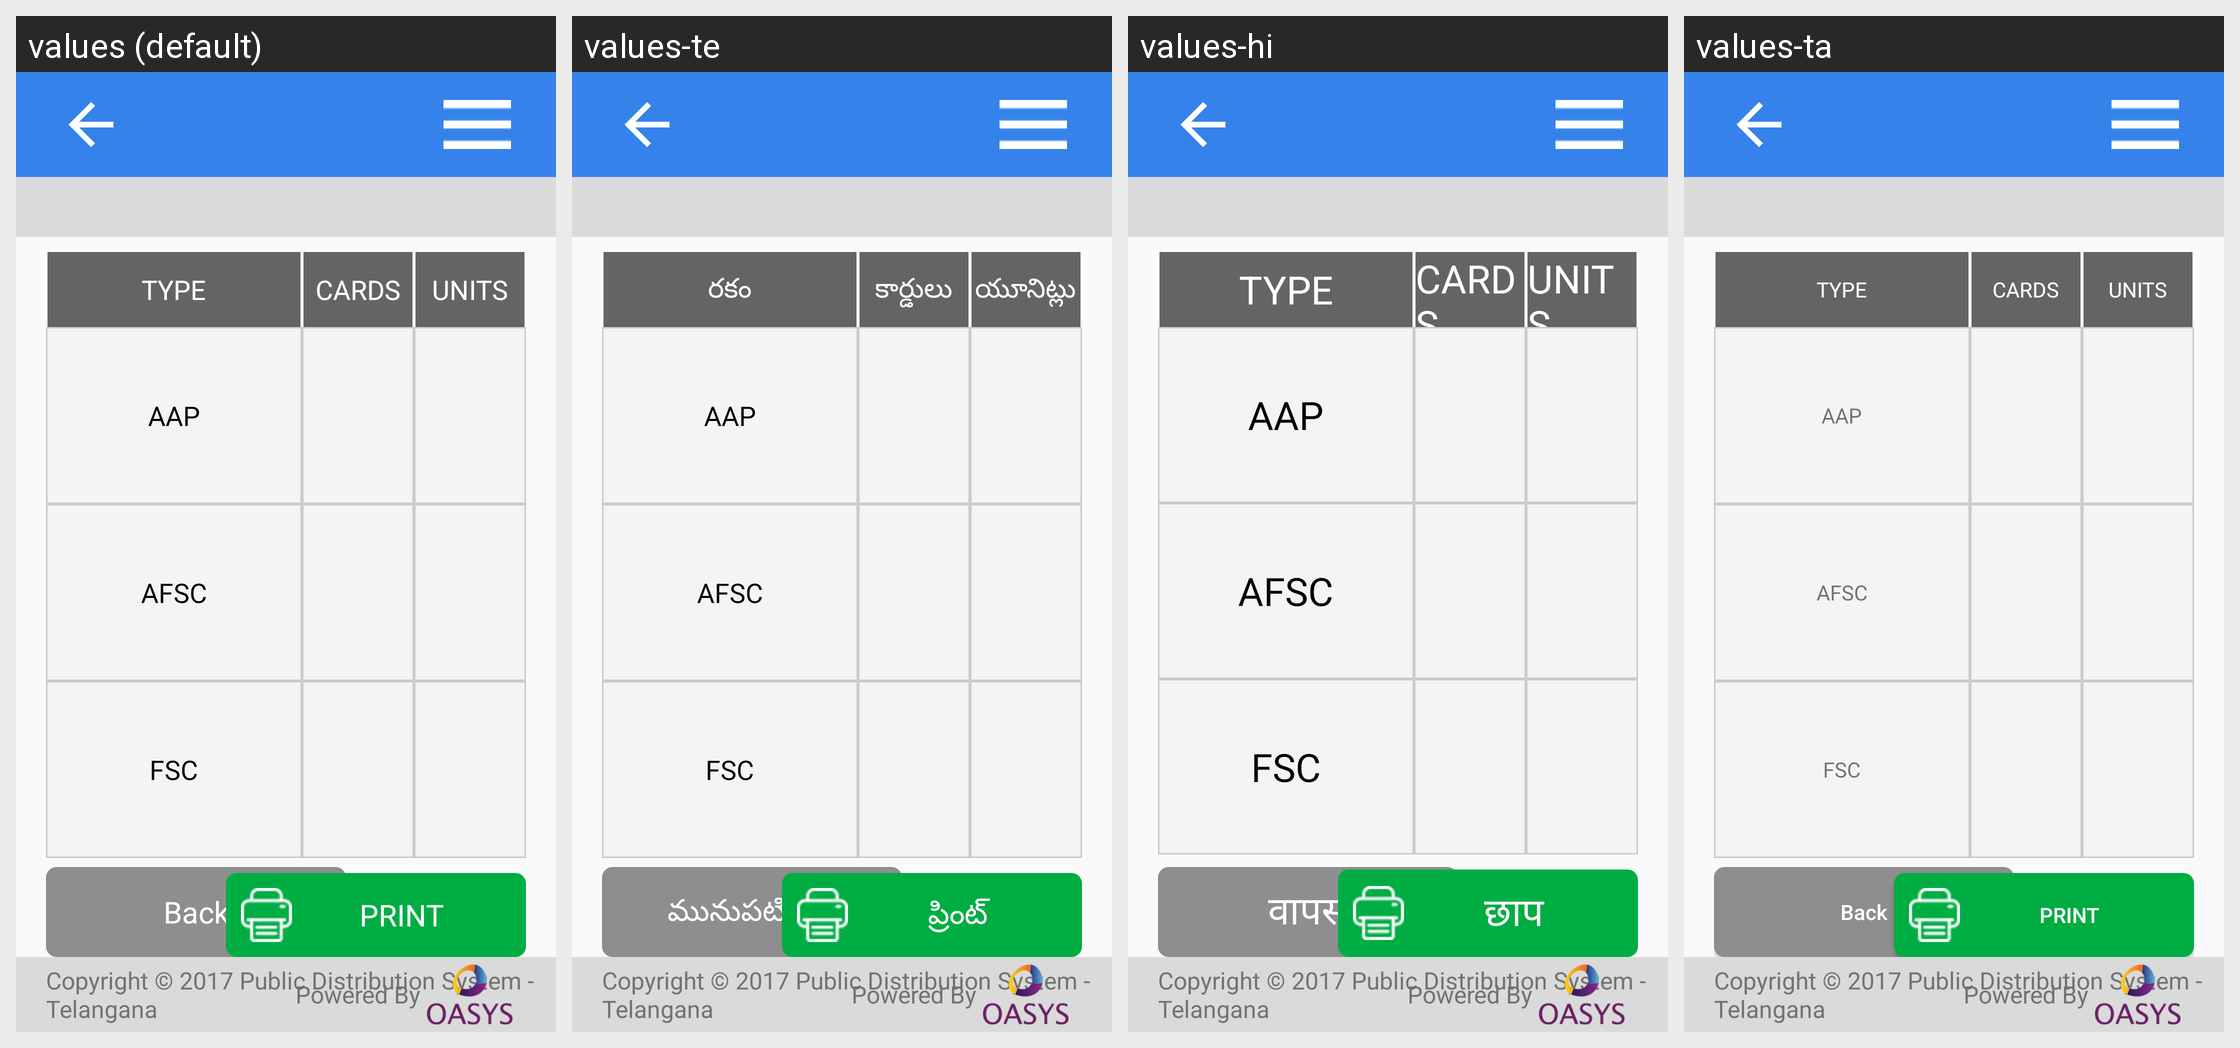

Strings drawn on this Android screen and how each of the app's shown locales translates them:
Android screen res/layout/activity_tg_card_position_report.xml rendered under 4 locales, left to right: values (default), values-te, values-hi, values-ta. Device: Nexus 5 (rendered at 1080×1920; each locale shown at half size, 540×960, under a caption strip naming it); theme AppTheme.
Strings drawn on this screen, with the default value and each locale's value (text and hints the layout hard-codes, and strings that could not be matched under every locale, appear in the picture but are not listed):

type
  values: TYPE
  values-te: రకం
  values-hi: TYPE  [not translated; the default value is used]
  values-ta: TYPE  [not translated; the default value is used]

cards
  values: CARDS
  values-te: కార్డులు
  values-hi: CARDS  [not translated; the default value is used]
  values-ta: CARDS  [not translated; the default value is used]

units
  values: UNITS
  values-te: యూనిట్లు
  values-hi: UNITS  [not translated; the default value is used]
  values-ta: UNITS  [not translated; the default value is used]

back
  values: Back
  values-te: మునుపటి పేజీ
  values-hi: वापस
  values-ta: Back  [not translated; the default value is used]

print
  values: PRINT
  values-te: ప్రింట్
  values-hi: छाप
  values-ta: PRINT  [not translated; the default value is used]

loginPageCopyright1
  values: Copyright © 2017 Public Distribution System - Telangana
  values-te: Copyright © 2017 Public Distribution System - Telangana
  values-hi: Copyright © 2017 Public Distribution System - Telangana  [not translated; the default value is used]
  values-ta: Copyright © 2017 Public Distribution System - Telangana  [not translated; the default value is used]

Powered_By
  values: Powered By
  values-te: Powered By
  values-hi: Powered By  [not translated; the default value is used]
  values-ta: Powered By  [not translated; the default value is used]
